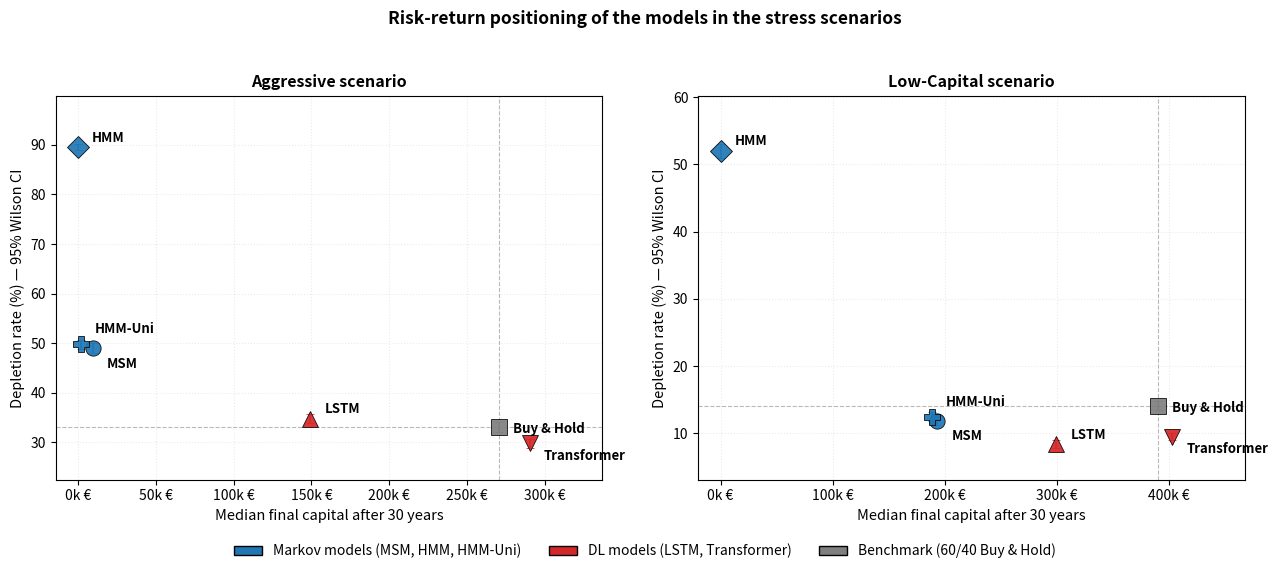

Here is the Python script that generated this plot: (Note: this script raises an exception after producing the figure.)
import matplotlib.pyplot as plt
from matplotlib.patches import Patch
from matplotlib.ticker import FuncFormatter

# MCS results (10,000 paths, sim_years = 30): median final capital + depletion
# rate with 95% Wilson CI. Medians transcribed from assets/mcs_summary.md,
# depletion rates and CIs from assets/depletion_rate_ci.md (run 2026-08-04).
data = {
    "Aggressive": {
        "Buy & Hold":  {"median": 270635.72, "dr": 33.04, "ci_lo": 32.12, "ci_hi": 33.97},
        "MSM":         {"median":   9308.23, "dr": 48.97, "ci_lo": 47.99, "ci_hi": 49.95},
        "HMM":         {"median":      0.00, "dr": 89.54, "ci_lo": 88.92, "ci_hi": 90.12},
        "HMM-Uni":     {"median":   1657.38, "dr": 49.73, "ci_lo": 48.75, "ci_hi": 50.71},
        "LSTM":        {"median": 149329.38, "dr": 34.75, "ci_lo": 33.82, "ci_hi": 35.69},
        "Transformer": {"median": 290526.23, "dr": 29.75, "ci_lo": 28.86, "ci_hi": 30.65},
    },
    "Low_Capital": {
        "Buy & Hold":  {"median": 390859.94, "dr": 14.06, "ci_lo": 13.39, "ci_hi": 14.76},
        "MSM":         {"median": 193526.66, "dr": 11.82, "ci_lo": 11.20, "ci_hi": 12.47},
        "HMM":         {"median":      0.00, "dr": 51.99, "ci_lo": 51.01, "ci_hi": 52.97},
        "HMM-Uni":     {"median": 188832.71, "dr": 12.46, "ci_lo": 11.83, "ci_hi": 13.12},
        "LSTM":        {"median": 299773.98, "dr":  8.36, "ci_lo":  7.83, "ci_hi":  8.92},
        "Transformer": {"median": 403422.33, "dr":  9.48, "ci_lo":  8.92, "ci_hi": 10.07},
    },
}

COLORS = {
    "Buy & Hold":  "#7f7f7f",   # Benchmark: neutral gray
    "MSM":         "#1f77b4",   # Markov: blue
    "HMM":         "#1f77b4",
    "HMM-Uni":     "#1f77b4",
    "LSTM":        "#d62728",   # Deep learning: red
    "Transformer": "#d62728",
}
MARKERS = {
    "Buy & Hold":  "s",
    "MSM":         "o",
    "HMM":         "D",
    "HMM-Uni":     "P",
    "LSTM":        "^",
    "Transformer": "v",
}
# MSM and HMM-Uni sit almost on top of each other in both scenarios, so their
# labels are pushed apart vertically (HMM-Uni up, MSM down).
LABEL_OFFSET = {
    "Buy & Hold":  (10, -4),
    "MSM":         (10, -14),
    "HMM":         (10, 4),
    "HMM-Uni":     (10, 8),
    "LSTM":        (10, 4),
    "Transformer": (10, -12),
}

fig, axes = plt.subplots(1, 2, figsize=(13, 5.5))

for ax, (scenario, models) in zip(axes, data.items()):
    bh_x, bh_y = models["Buy & Hold"]["median"], models["Buy & Hold"]["dr"]

    # Benchmark quadrants
    ax.axhline(bh_y, color="gray", lw=0.8, ls="--", alpha=0.55, zorder=1)
    ax.axvline(bh_x, color="gray", lw=0.8, ls="--", alpha=0.55, zorder=1)

    for name, v in models.items():
        yerr = [[v["dr"] - v["ci_lo"]], [v["ci_hi"] - v["dr"]]]
        ax.errorbar(
            v["median"], v["dr"], yerr=yerr,
            fmt=MARKERS[name], color=COLORS[name],
            markersize=11, markeredgecolor="black", markeredgewidth=0.6,
            elinewidth=1.2, capsize=3, alpha=0.92, zorder=3,
        )
        ax.annotate(
            name, (v["median"], v["dr"]),
            xytext=LABEL_OFFSET[name], textcoords="offset points",
            fontsize=9.5, fontweight="bold", zorder=4,
        )

    ax.set_xlabel("Median final capital after 30 years", fontsize=10.5)
    ax.set_ylabel("Depletion rate (%) — 95% Wilson CI", fontsize=10.5)
    ax.set_title(scenario.replace("_", "-") + " scenario",
                 fontsize=11.5, fontweight="bold")
    ax.grid(True, alpha=0.25, linestyle=":")
    ax.xaxis.set_major_formatter(FuncFormatter(lambda x, _: f"{x/1000:.0f}k €"))

    # some padding on the right/top so annotations fit
    xlo, xhi = ax.get_xlim()
    ylo, yhi = ax.get_ylim()
    ax.set_xlim(xlo, xhi + (xhi - xlo) * 0.10)
    ax.set_ylim(max(0, ylo - (yhi - ylo) * 0.05), yhi + (yhi - ylo) * 0.10)

legend_elements = [
    Patch(facecolor="#1f77b4", edgecolor="black",
          label="Markov models (MSM, HMM, HMM-Uni)"),
    Patch(facecolor="#d62728", edgecolor="black", label="DL models (LSTM, Transformer)"),
    Patch(facecolor="#7f7f7f", edgecolor="black", label="Benchmark (60/40 Buy & Hold)"),
]
fig.legend(handles=legend_elements, loc="lower center", ncol=3,
           bbox_to_anchor=(0.5, -0.02), frameon=False, fontsize=10)

fig.suptitle(
    "Risk-return positioning of the models in the stress scenarios",
    fontsize=12.5, fontweight="bold", y=1.00,
)

plt.tight_layout(rect=[0, 0.04, 1, 0.97])
plt.savefig("../assets/risk_return_positioning.png", dpi=300, bbox_inches="tight")
plt.show()
